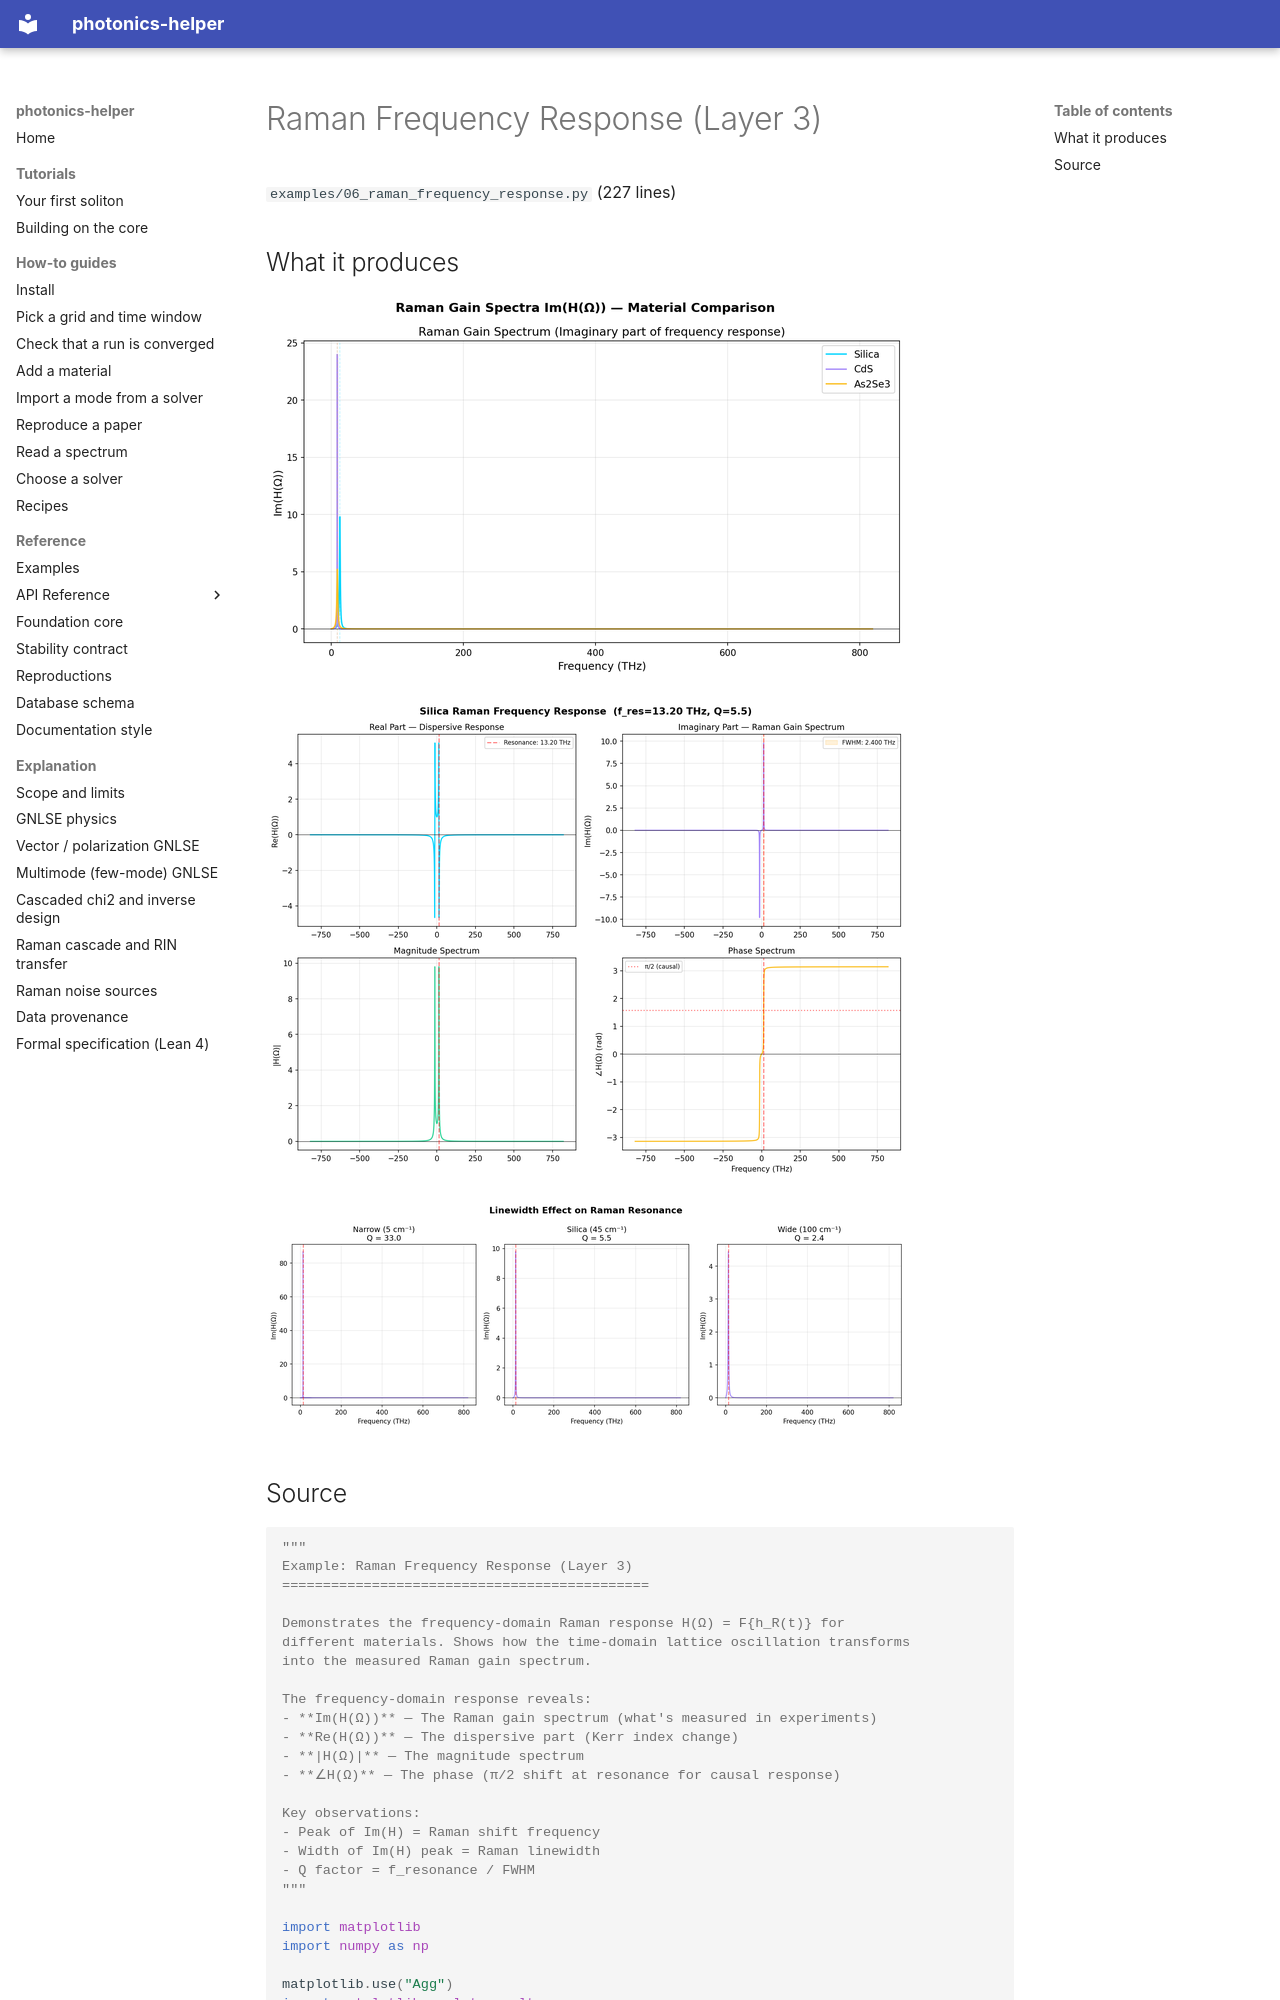

repository: hitaishi2222/photonics_helper · page: examples/06_raman_frequency_response/index.html · generator: mkdocs

---
quadrant: reference
---

# Raman Frequency Response (Layer 3)

`examples/06_raman_frequency_response.py` (227 lines)

## What it produces

![06_raman_frequency_comparison.png](img/06_raman_frequency_comparison.png)

![06_raman_frequency_silica.png](img/06_raman_frequency_silica.png)

![06_raman_linewidth_effect.png](img/06_raman_linewidth_effect.png)
